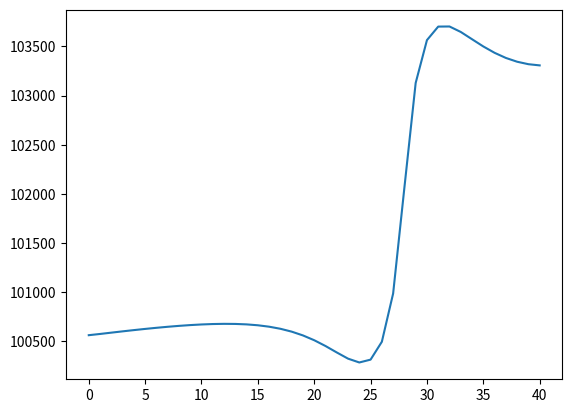
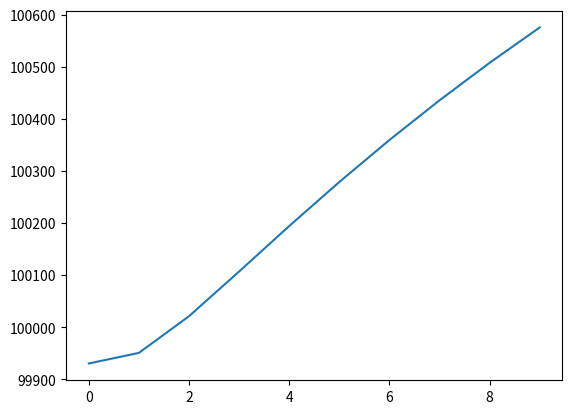
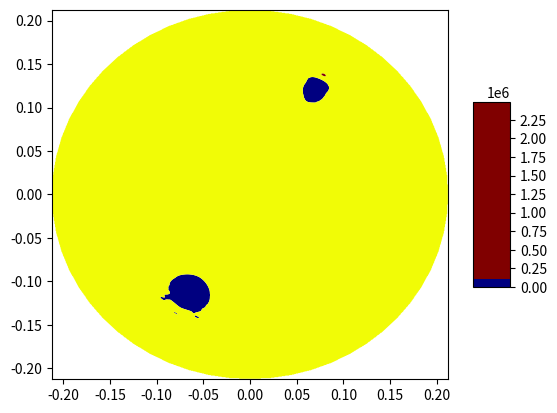

Python code for these plots, in order:
# Решение уравнения пьезопроводности в цилиндрических координатах, двумерный случай (неявная схема)
# В центре скважина с постоянным давлением P, на границах задается: градиент давления равен нулю.
import numpy as np
from scipy import interpolate
import matplotlib.pyplot as plt
from matplotlib import cm

perm = 2 * 10 ** (-15)  # м2 проницаемость
mu_water = 1 * 10 ** (-3)  # Па*с вязкость
mu_oil = 1*10**(-3)
fi = 0.19  # пористость
Cf = 10 ** (-9)  # сжимаемость флюида
Cr = 5 * 10 ** (-10)  # сжимаемость скелета
k_water = mu_water*fi*(Cf+Cr)/perm
k_oil = mu_water*fi*(Cf+Cr)/perm
delta_r = 0.005
delta_fi = np.pi / 30 # угол-шаг в радианах
R = 0.215
r_well = 0.0075
# x_f = 0.05
# N_r_oil = int(x_f/delta_r)
N_r = int((R-r_well)/delta_r)
M_fi = int(2*np.pi/delta_fi)
delta_t = 1
Pres = 1*10**5
# P_center = 5*10**5
Pres_distrib = np.ones((N_r, M_fi)) * Pres
c1 = 1/delta_r**2
c2 = 1/2/delta_r
c3_oil = k_oil/delta_t
c3_water = k_water/delta_t
c4 = 1/delta_fi**2
T_exp = 10
Courant_number_oil = (delta_t/k_oil/delta_fi**2 + delta_t/k_oil/delta_r**2)/100
Courant_number_water = (delta_t/k_water/delta_fi**2 + delta_t/k_water/delta_r**2)/100

wells_coord = [(round(0.1392/delta_r), round(1.1489/delta_fi)), (round(0.1392/delta_r), round((np.pi+1.1489)/delta_fi))]
P_well = ['neuman', 100000]
BC_type = ['neuman', 'dirichlet']
print(wells_coord)

CP_dict = {}  # словарь, в котором ключами являются координаты точек с давлениями, а значения - значения этих давлений

for i in range(len(wells_coord)):
    CP_dict[wells_coord[i]] = P_well[i]

def sortByRad(inputSet):
    return inputSet[0]

def sortByAngle(inputSet):
    return inputSet[1]

#for i in range(len(wells_coord)):
#    Pres_distrib[wells_coord[i][0]][wells_coord[i][1]] = P_well[i]

def PorePressure_in_Time(N_r, M_fi, Pres_distrib, c1, c2, c3_water, c4, wells_coord, CP_dict, delta_r):

    # пластовое давление во всей области на нулевом временном шаге
    P_total = np.ones((N_r, 1)) * Pres
    print(N_r, M_fi)
    A = np.zeros((N_r, N_r))
    B = np.zeros((N_r*M_fi, 1))
    for n in range(1, N_r - 1):
        A[n][n - 1] = c1 - c2 / ((n + 1) * delta_r)
        A[n][n] = -2 * c1 - c3_water - 2/((n+1)*delta_r)**2/delta_fi**2
        A[n][n + 1] = c1 + c2 / ((n + 1) * delta_r)

    # for n in range(N_r_oil, N_r - 1):
    #     A[n][n - 1] = c1 - c2 / ((n + 1) * delta_r)
    #     A[n][n] = -2 * c1 - c3_water - 2/((n+1)*delta_r)**2/delta_fi**2
    #     A[n][n + 1] = c1 + c2 / ((n + 1) * delta_r)

    # A[N_r_oil - 1][N_r_oil - 1] = 1 / delta_r / mu_oil + 1 / delta_r / mu_water
    # A[N_r_oil - 1][N_r_oil] = -1 / delta_r / mu_water
    # A[N_r_oil - 1][N_r_oil - 2] = -1 / delta_r / mu_oil
    A[0][0] = -2 * c1 - c3_water - 2/(delta_r)**2/delta_fi**2 + (c1 - c2/(delta_r))
    A[0][1] = c1 + c2 / (1 * delta_r)
    A[N_r - 1][N_r - 1] = -2 * c1 - c3_water + c1 + c2 / ((N_r) * delta_r) - 2/((N_r)*delta_r)**2/delta_fi**2
    A[N_r - 1][N_r - 2] = c1 - c2 / ((N_r) * delta_r)

    A_sym = np.zeros((N_r, N_r))
    for n in range(0,N_r):
        A_sym[n][n] = c4/((n+1)*delta_r)**2

    A_line_1 = np.hstack((A, A_sym, np.zeros((N_r, N_r*M_fi-3*N_r)), A_sym))
    A_full = A_line_1.copy()

    for m in range(1, M_fi-1):
        A_line = np.hstack((np.zeros((N_r,N_r*(m-1))), A_sym, A, A_sym, np.zeros((N_r, N_r * M_fi - (3+(m-1)) * N_r))))
        A_full = np.vstack((A_full, A_line))

    A_line_end = np.hstack((A_sym, np.zeros((N_r, N_r*M_fi-3*N_r)), A_sym, A))
    A_full = np.vstack((A_full, A_line_end))

    j = 0
    for m in range(M_fi):
        for n in range(N_r):
            B[j][0] = -c3_water * Pres_distrib[n][m]
            j += 1

    wells_coord.sort(key=sortByAngle)
    wells_coord_reverse = wells_coord[:: -1]
    for well_coord_couple in wells_coord_reverse:
        A_well_column = A_full[:][(well_coord_couple[1] - 1) * N_r + well_coord_couple[0]]
        if CP_dict[well_coord_couple] != 'neuman':
            for cell_number in range(len(A_well_column)):
                if A_well_column[cell_number] != 0:
                    B[cell_number] = B[cell_number] - A_well_column[cell_number]*CP_dict[well_coord_couple]
        else:
            for cell_number in range(len(A_well_column)):
                if A_well_column[cell_number] != 0:
                    A_full[cell_number][cell_number] = A_full[cell_number][cell_number] + A_well_column[cell_number]

        A_full = np.delete(A_full, (well_coord_couple[1]-1)*N_r + well_coord_couple[0], axis=0)
        A_full = np.delete(A_full,
                           (well_coord_couple[1] - 1) * N_r + well_coord_couple[0],axis=1)
        B = np.delete(B, (well_coord_couple[1] - 1) * N_r + well_coord_couple[0], axis=0)

    #print(np.shape(A_full), np.shape(B))
    P_new = np.linalg.solve(A_full, B)
    for well_coord_couple in wells_coord_reverse:
        if CP_dict[well_coord_couple] != 'neuman':
            P_new = np.insert(P_new, (well_coord_couple[1]-1)*N_r + well_coord_couple[0], CP_dict[well_coord_couple])
        else:
            P_new = np.insert(P_new, (well_coord_couple[1] - 1) * N_r + well_coord_couple[0],
                              100000)
    #print(N_r, M_fi, N_r_oil, np.shape(P_new))
    P_new = P_new.reshape(N_r*M_fi, 1)
    Pres_end = np.zeros((N_r, M_fi))
    j = 0
    for m in range(M_fi):
        for n in range(N_r):
            print(P_new[j][0])
            Pres_end[n][m] = P_new[j][0]
            j += 1

    return Pres_end, A_full, B

if __name__ == '__main__':
    PinPoint = []
    for t in range(T_exp):
        print(t)
        Pres_distrib, A_full, B = PorePressure_in_Time(N_r, M_fi, Pres_distrib, c1, c2, c3_water, c4, wells_coord, CP_dict, delta_r)
        print(min(Pres_distrib.flat), max(Pres_distrib.flat))
        PinPoint.append(Pres_distrib[2][2])

    fig1 = plt.figure()
    print(np.shape(Pres_distrib))
    print(Pres_distrib[:, int(M_fi/2)])
    plt.plot(Pres_distrib[:,wells_coord[0][1]])
    # P_all_center = np.ones((1, M_fi)) * P_center
    # Pres_distrib = np.vstack((P_all_center, Pres_distrib))
    plt.show()
    print(PinPoint)
    fig2 = plt.figure()
    plt.plot(PinPoint)
    plt.show()
    X = np.zeros((N_r,M_fi))
    Y = np.zeros((N_r, M_fi))
    for m in range(M_fi):
        for n in range(N_r):
            X[n][m] = (r_well+(n+1)*delta_r)*np.cos(delta_fi*m)
            Y[n][m] = (r_well+(n+1)*delta_r)*np.sin(delta_fi*m)

    X_list = [i for i in X.flat]
    Y_list = [j for j in Y.flat]
    P_list = [k for k in Pres_distrib.flat]


    CP_list = zip(X_list, Y_list, P_list)

    print(min(P_list), max(P_list))

    xi = np.linspace(min(X_list),max(X_list), 700)
    yi = np.linspace(min(Y_list), max(Y_list), 700)
    xig, yig = np.meshgrid(xi, yi)
    Pi = interpolate.griddata((X_list,Y_list), P_list, (xig, yig), method='cubic')

    levels = list(range(0,2500000,10000))
    fig = plt.figure()
    surf = plt.contourf(xig, yig, Pi, cmap=cm.jet, antialiased=True, vmin=np.nanmin(Pi), vmax=np.nanmax(Pi),linewidth=0.2, levels=levels)

#    t = np.arange(0, 2 * np.pi, 0.01)
#    r = 0.215
#    plt.plot(r * np.sin(t) + Lx/2, r * np.cos(t) + Ly/2)
    #ax = fig.gca(projection='3d')

    #surf = ax.plot_surface(xig, yig, Pi, cmap=cm.jet, antialiased=True, vmin=np.nanmin(Pi), vmax=np.nanmax(Pi), linewidth=0.2)
    fig.colorbar(surf, shrink=0.5, aspect=5)

    plt.show()
